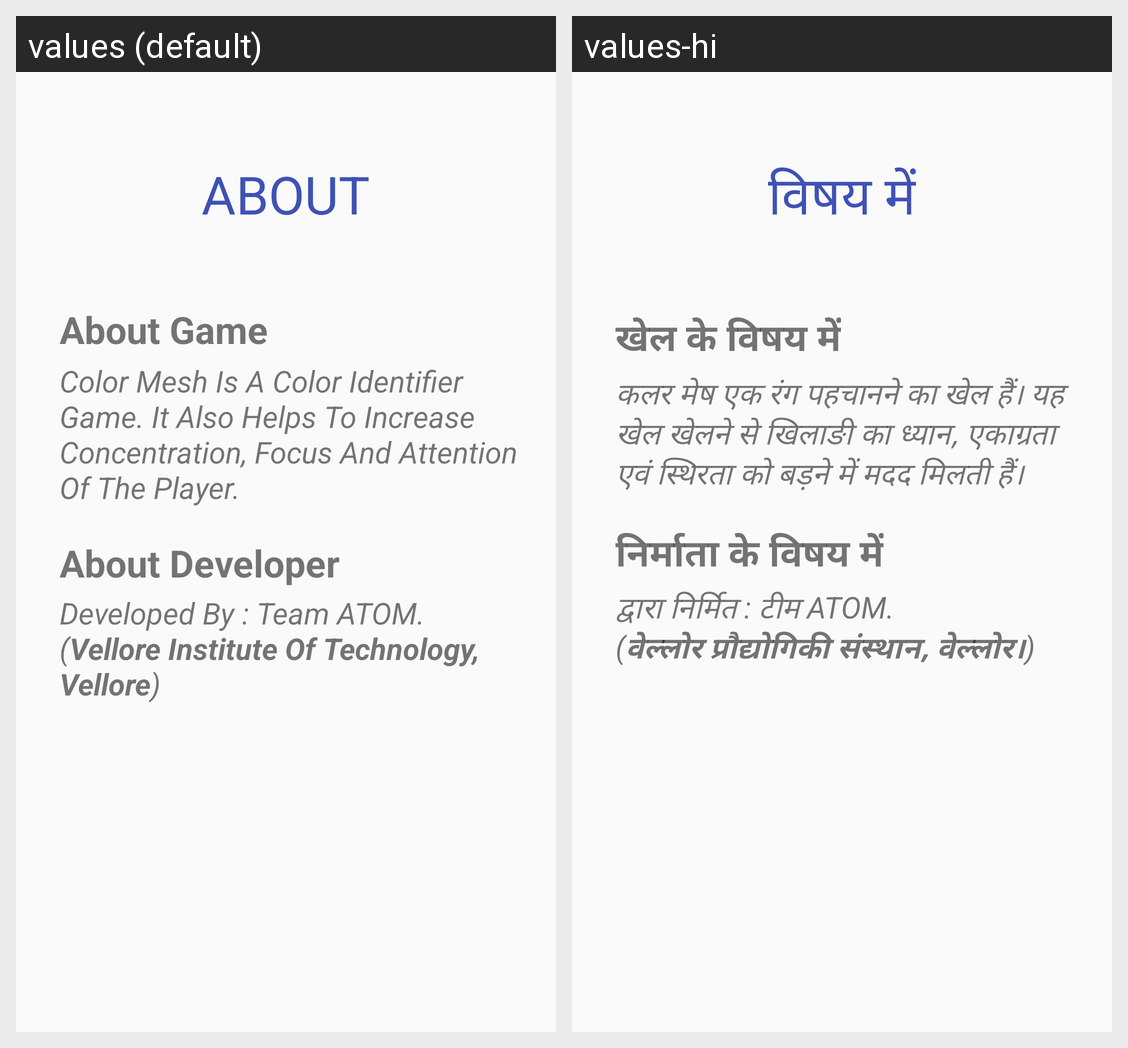

Here is an Android app screen in its default locale and in the app's own translations. Write out the translated-string differences for the strings that appear on this screen.
Android screen res/layout/activity_about.xml rendered under 2 locales, left to right: values (default), values-hi. Device: Nexus 5 (rendered at 1080×1920; each locale shown at half size, 540×960, under a caption strip naming it); theme AppTheme.
Strings drawn on this screen, with the default value and each locale's value (text and hints the layout hard-codes, and strings that could not be matched under every locale, appear in the picture but are not listed):

about
  values: ABOUT
  values-hi: विषय में

abt_game
  values: About Game
  values-hi: खेल के विषय में

gmedesc
  values: Color Mesh Is A Color Identifier Game. It Also Helps To Increase Concentration, Focus And Attention Of The Player.
  values-hi: कलर मेष एक रंग पहचानने का खेल हैं। यह खेल खेलने से खिलाङी का ध्यान, एकाग्रता एवं स्थिरता को बड़ने में मदद मिलती हैं।

abt_dev
  values: About Developer
  values-hi: निर्माता के विषय में

devdesc
  values: Developed By : Team ATOM.
      (Vellore Institute Of Technology, Vellore)
  values-hi: द्वारा निर्मित : टीम ATOM.
      (वेल्लोर प्रौद्योगिकी संस्थान, वेल्लोर।)
